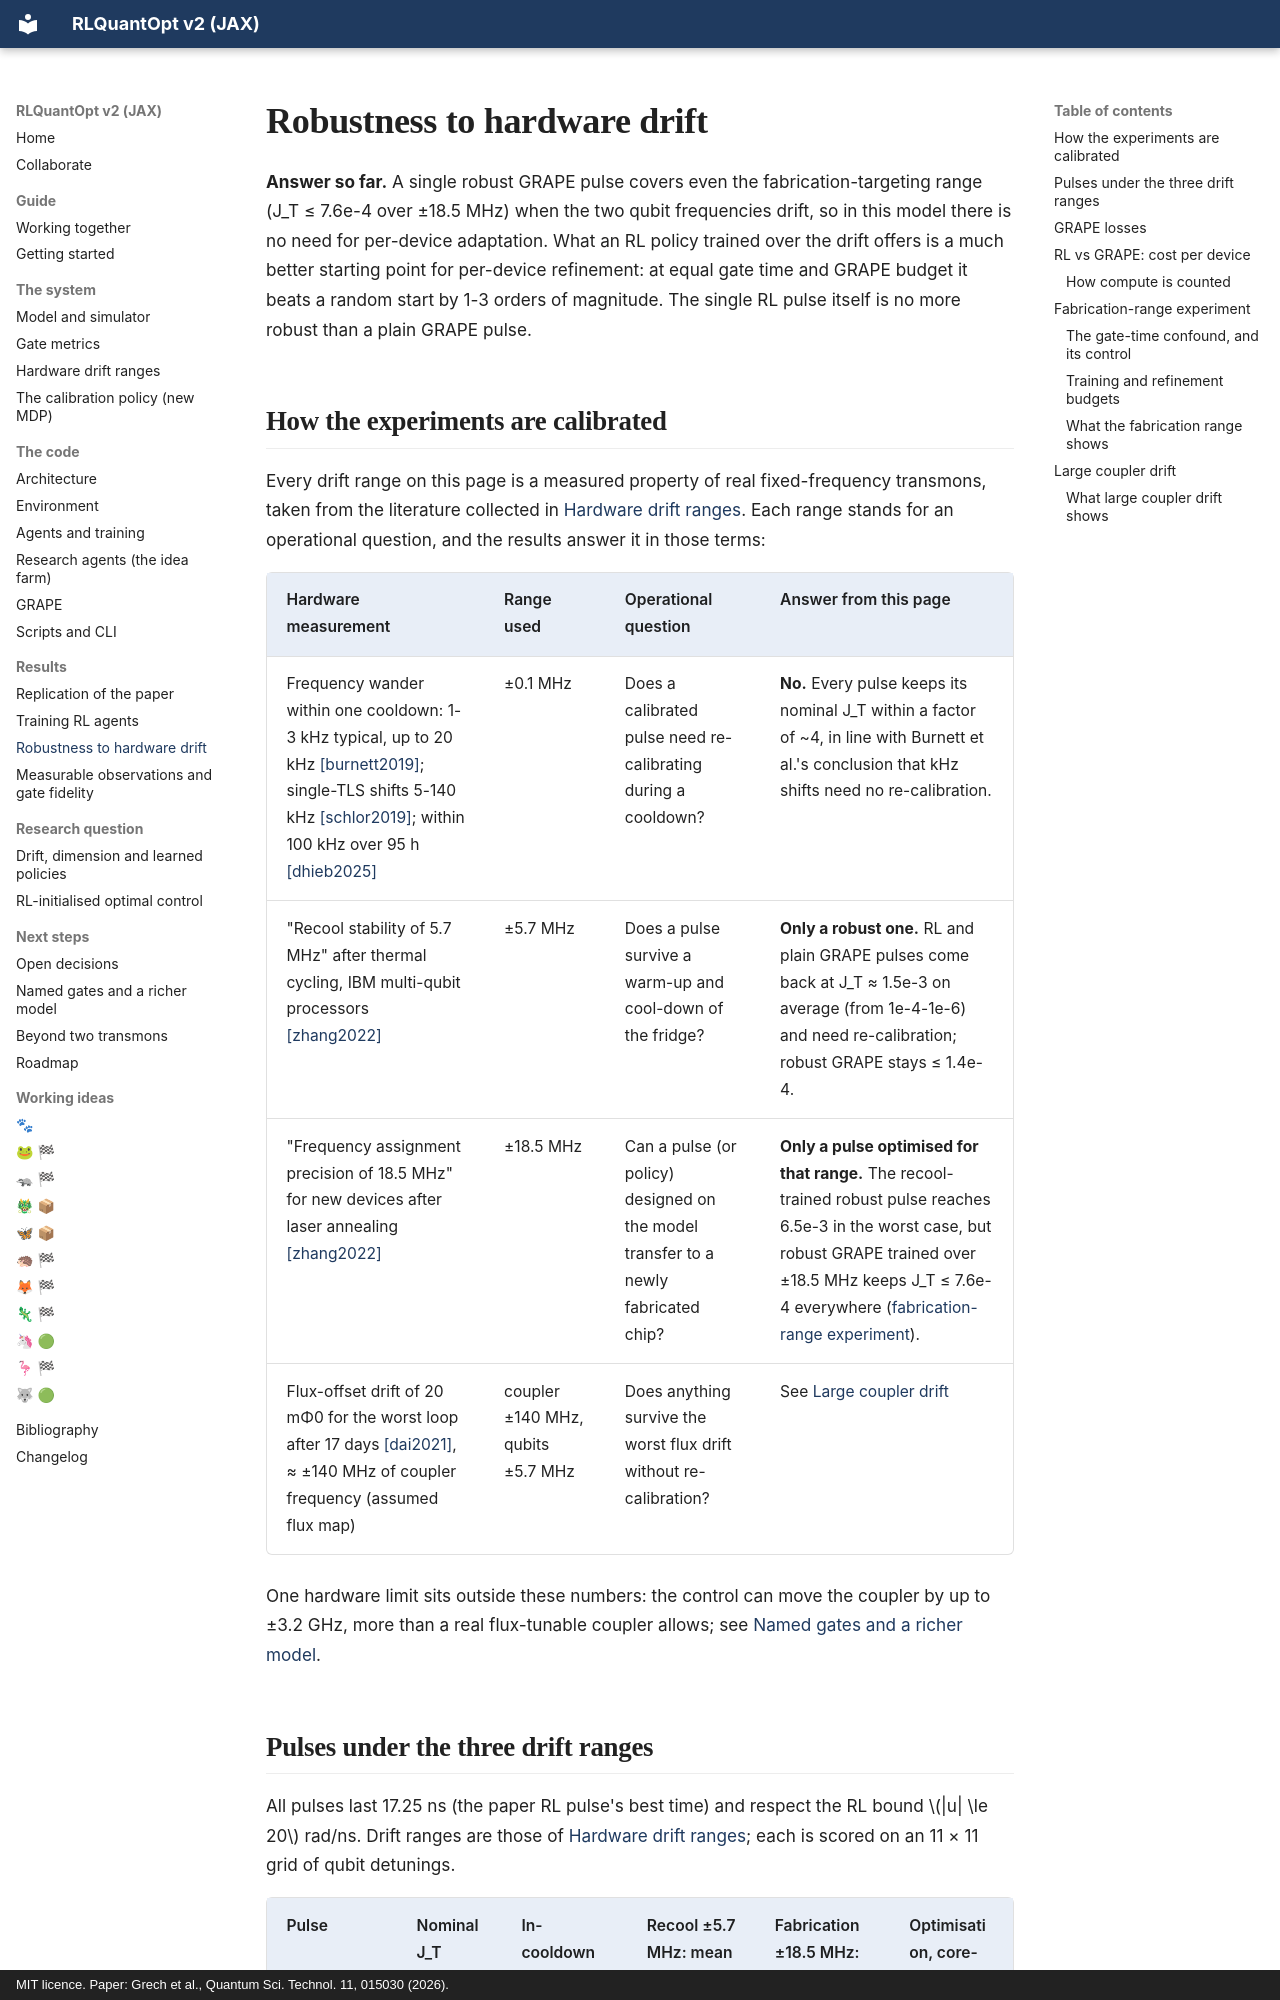

repository: leandergrech/rlquantopt · page: results/robustness/index.html · generator: mkdocs · copyright: MIT licence. Paper: Grech et al., Quantum Sci. Technol. 11, 015030 (2026).

# Robustness to hardware drift

**Answer so far.** A single robust GRAPE pulse covers even the fabrication-targeting range
(J_T ≤ 7.6e-4 over ±18.5 MHz) when the two qubit frequencies drift, so in this model there is no need
for per-device adaptation. What an RL policy trained over the drift offers is a much better starting
point for per-device refinement: at equal gate time and GRAPE budget it beats a random start by 1-3
orders of magnitude. The single RL pulse itself is no more robust than a plain GRAPE pulse.
